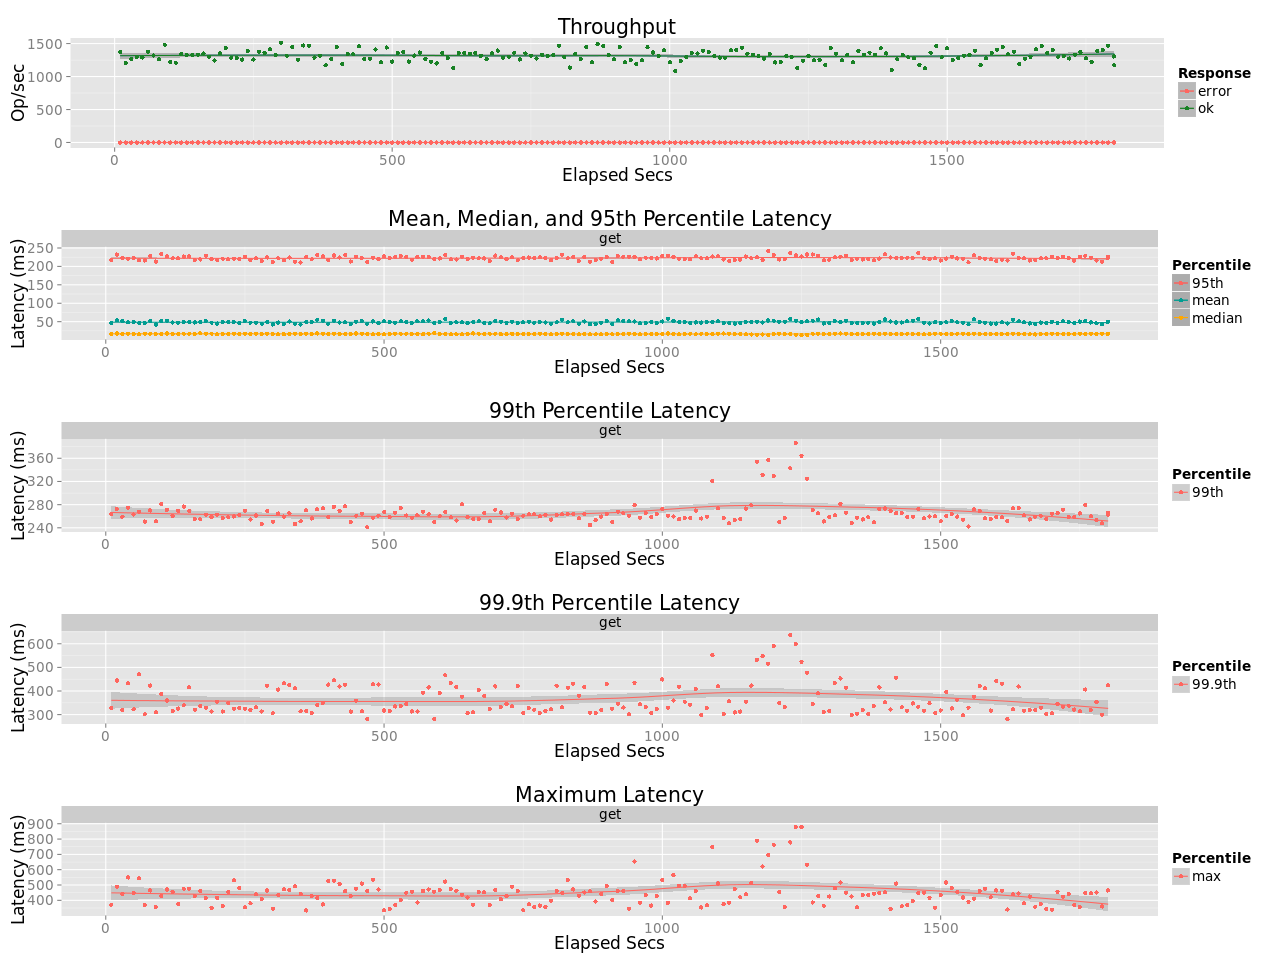

Data behind this chart, as committed beside it:
elapsed, window, total, successful, failed
10, 10, 13742, 13742, 0
20, 10, 12059, 12059, 0
30, 10, 12666, 12666, 0
40, 10, 12979, 12979, 0
50, 10, 12893, 12893, 0
60, 10, 13756, 13756, 0
70, 10, 13184, 13184, 0
80, 10, 12631, 12631, 0
90, 10, 14839, 14839, 0
100, 10, 12214, 12214, 0
110, 10, 12111, 12111, 0
120, 9.999, 13421, 13421, 0
130, 10, 13280, 13280, 0
140, 10, 13296, 13296, 0
150, 10, 13306, 13306, 0
160, 10, 13483, 13483, 0
170, 10, 12997, 12997, 0
180, 10, 12435, 12435, 0
190, 10, 13547, 13547, 0
200, 10, 14316, 14316, 0
210, 10, 12845, 12845, 0
220, 10, 12836, 12836, 0
230, 10, 12577, 12577, 0
240, 10, 13886, 13886, 0
250, 10, 12577, 12577, 0
260, 10, 13771, 13771, 0
270, 10, 13598, 13598, 0
280, 10, 14132, 14132, 0
290, 10, 13259, 13259, 0
300, 10, 15152, 15152, 0
310, 10, 13161, 13161, 0
320, 10, 14483, 14483, 0
330, 10, 12554, 12554, 0
340, 10, 14714, 14714, 0
350, 10, 14694, 14694, 0
360, 10, 12875, 12875, 0
370, 10, 13158, 13158, 0
380, 10, 11704, 11704, 0
390, 10, 12653, 12653, 0
400, 10, 14497, 14497, 0
410, 10, 11933, 11933, 0
420, 10, 13432, 13432, 0
430, 10, 13383, 13383, 0
440, 10, 14585, 14585, 0
450, 10, 12654, 12654, 0
460, 10, 12687, 12687, 0
470, 10, 14088, 14088, 0
480, 10, 12143, 12143, 0
490, 10, 14402, 14402, 0
500, 9.997, 12275, 12275, 0
510, 10, 13573, 13573, 0
520, 10, 13756, 13756, 0
530, 10, 12281, 12281, 0
540, 10, 13184, 13184, 0
550, 10, 13646, 13646, 0
560, 10, 12673, 12673, 0
570, 10, 12229, 12229, 0
580, 10, 11997, 11997, 0
590, 10, 13566, 13566, 0
600, 10, 12843, 12843, 0
... 121 more rows
